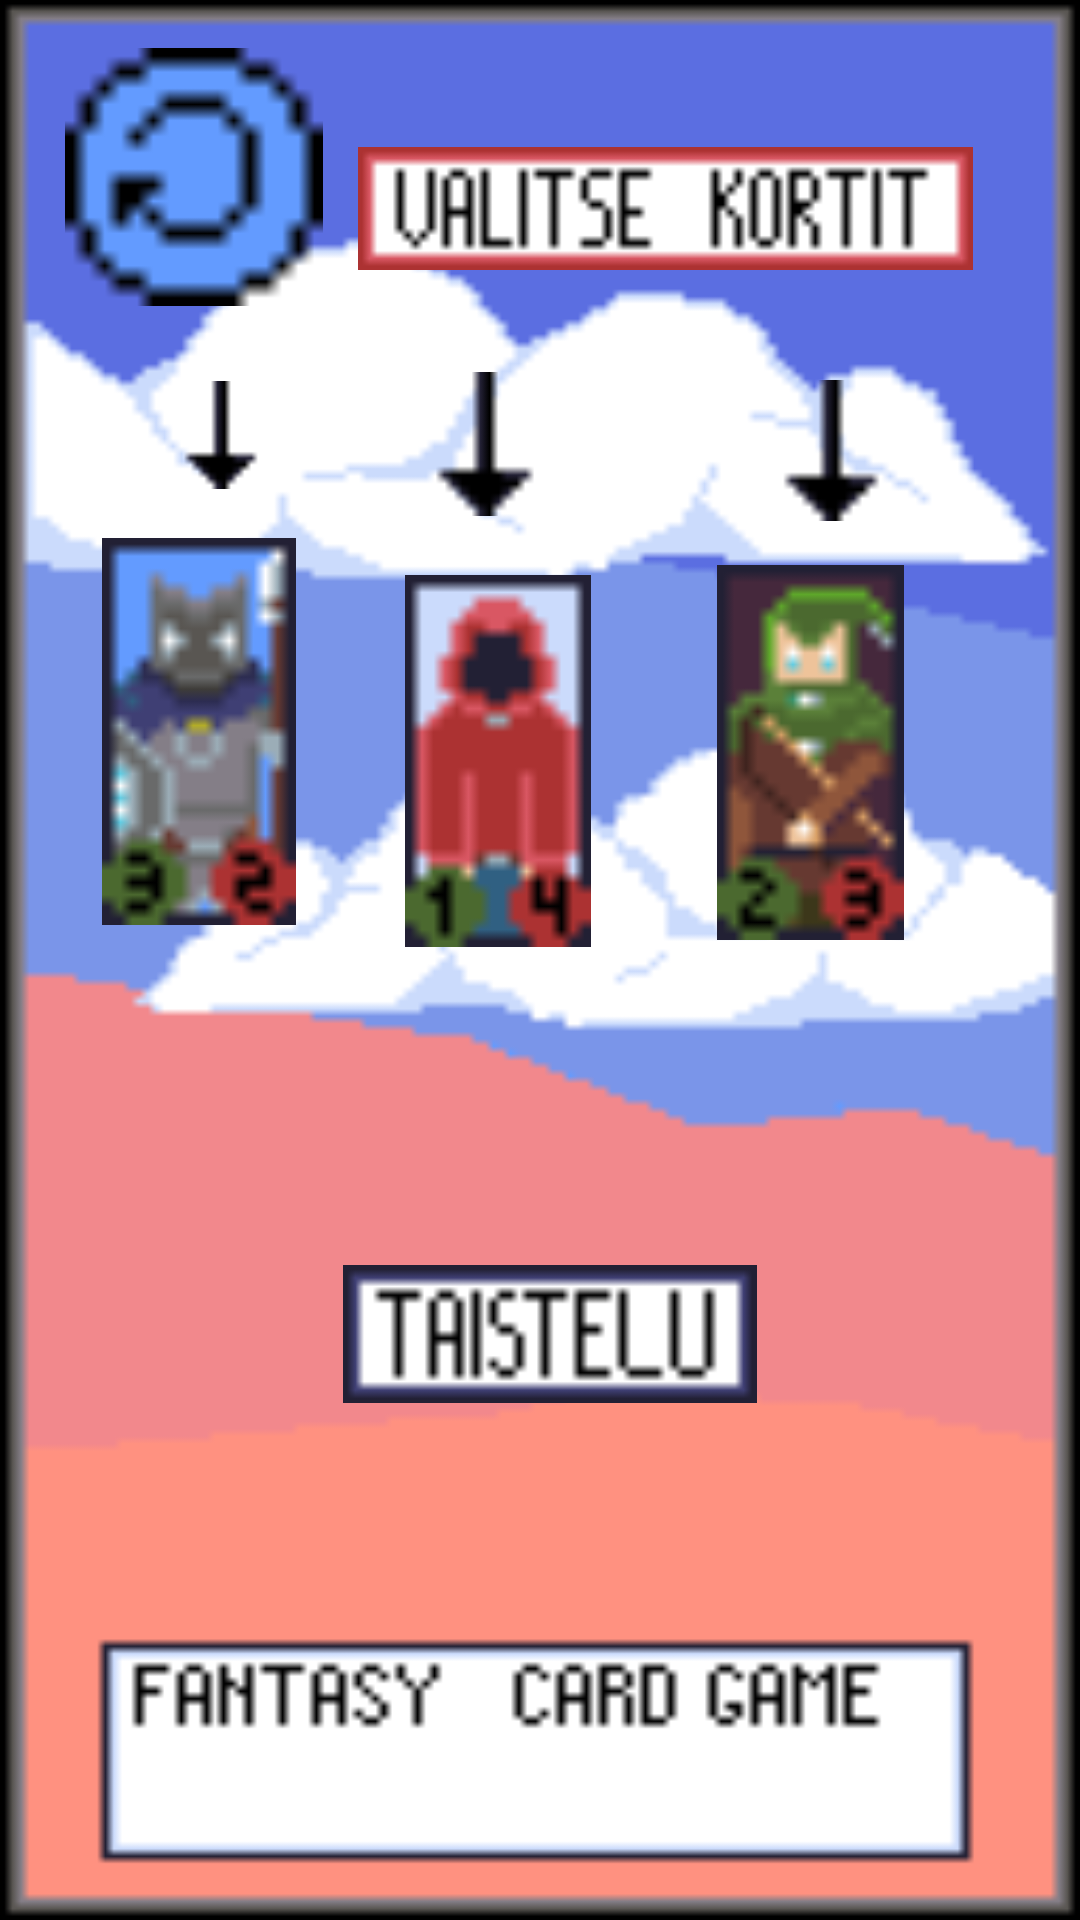

Here is an Android app screen rendered from its layout file. Give the layout XML and the strings, colors and styles it references.
<!-- AndroidManifest.xml: application theme AppTheme -->
<!-- res/layout/content_select_screen.xml -->
<?xml version="1.0" encoding="utf-8"?>
<android.support.constraint.ConstraintLayout
        xmlns:android="http://schemas.android.com/apk/res/android"
        xmlns:tools="http://schemas.android.com/tools"
        xmlns:app="http://schemas.android.com/apk/res-auto"
        android:layout_width="match_parent"
        android:layout_height="match_parent"
        android:background="@drawable/mainmenu"
        app:layout_behavior="@string/appbar_scrolling_view_behavior"
        tools:context="com.code.classes.SelectScreen">
    
    <ImageView
            android:src="@drawable/takaisinnappi"
            android:layout_width="121dp"
            android:layout_height="86dp"
            android:id="@+id/imageView7" android:layout_marginTop="16dp"
            app:layout_constraintTop_toTopOf="parent" app:layout_constraintStart_toStartOf="parent"
            android:layout_marginStart="4dp"/>
    
    <Button
            android:layout_width="132dp"
            android:layout_height="89dp"
            android:background="@android:color/transparent"
            android:id="@+id/backButton3" android:layout_marginTop="12dp"
            app:layout_constraintTop_toTopOf="parent" app:layout_constraintStart_toStartOf="parent"
    />
    
    <ImageView
            android:src="@drawable/knight"
            android:layout_width="102dp"
            android:layout_height="129dp"
            android:id="@+id/imageView8"
            android:layout_marginTop="8dp"
            app:layout_constraintTop_toTopOf="parent" app:layout_constraintEnd_toEndOf="parent"
            android:layout_marginEnd="224dp" android:layout_marginBottom="8dp"
            app:layout_constraintBottom_toBottomOf="parent"
            app:layout_constraintVertical_bias="0.346" android:layout_marginStart="8dp"
            app:layout_constraintStart_toStartOf="parent" app:layout_constraintHorizontal_bias="0.285"/>
    
    <ImageView
            android:src="@drawable/maagi"
            android:layout_width="91dp"
            android:layout_height="124dp"
            android:id="@+id/imageView9" android:layout_marginTop="108dp"
            app:layout_constraintTop_toTopOf="parent" app:layout_constraintStart_toStartOf="parent"
            android:layout_marginStart="8dp" app:layout_constraintEnd_toEndOf="parent" android:layout_marginEnd="8dp"
            android:layout_marginBottom="8dp" app:layout_constraintBottom_toBottomOf="parent"
            app:layout_constraintHorizontal_bias="0.444" app:layout_constraintVertical_bias="0.209"/>
    
    <ImageView
            android:src="@drawable/ranger"
            android:layout_width="109dp"
            android:layout_height="125dp"
            android:id="@+id/imageView10" android:layout_marginTop="84dp"
            app:layout_constraintTop_toTopOf="parent" app:layout_constraintStart_toStartOf="parent"
            android:layout_marginStart="8dp" app:layout_constraintEnd_toEndOf="parent" android:layout_marginEnd="8dp"
            android:layout_marginBottom="8dp" app:layout_constraintBottom_toBottomOf="parent"
            app:layout_constraintHorizontal_bias="0.884" app:layout_constraintVertical_bias="0.247"/>
    
    <Button
            android:layout_width="91dp"
            android:layout_height="130dp"
            android:background="@android:color/transparent"
            android:id="@+id/sotilas" android:layout_marginTop="80dp"
            app:layout_constraintTop_toTopOf="parent" app:layout_constraintStart_toStartOf="parent"
            android:layout_marginStart="8dp" app:layout_constraintEnd_toEndOf="parent" android:layout_marginEnd="8dp"
            android:layout_marginBottom="8dp" app:layout_constraintBottom_toBottomOf="parent"
            app:layout_constraintHorizontal_bias="0.085" app:layout_constraintVertical_bias="0.253"/>
    
    <Button
            android:layout_width="98dp"
            android:layout_height="117dp"
            android:background="@android:color/transparent"
            android:id="@+id/taikuri" android:layout_marginTop="72dp"
            app:layout_constraintTop_toTopOf="parent"
            app:layout_constraintStart_toStartOf="parent" android:layout_marginStart="8dp"
            app:layout_constraintEnd_toEndOf="parent" android:layout_marginEnd="8dp" android:layout_marginBottom="8dp"
            app:layout_constraintBottom_toBottomOf="parent" app:layout_constraintHorizontal_bias="0.454"
            app:layout_constraintVertical_bias="0.258"/>
    
    <Button
            android:layout_width="114dp"
            android:layout_height="109dp"
            android:background="@android:color/transparent"
            android:id="@+id/jousimies" android:layout_marginTop="92dp"
            app:layout_constraintTop_toTopOf="parent" app:layout_constraintStart_toStartOf="parent"
            android:layout_marginStart="8dp" app:layout_constraintEnd_toEndOf="parent" android:layout_marginEnd="8dp"
            android:layout_marginBottom="8dp" app:layout_constraintBottom_toBottomOf="parent"
            app:layout_constraintHorizontal_bias="0.9" app:layout_constraintVertical_bias="0.241"/>
    
    <ImageView
            android:src="@drawable/alasnuoli"
            android:layout_width="36dp"
            android:layout_height="51dp"
            android:background="@android:color/transparent"
            android:id="@+id/sotilasNuoli" app:layout_constraintStart_toStartOf="parent"
            android:layout_marginStart="8dp" app:layout_constraintEnd_toEndOf="parent" android:layout_marginEnd="8dp"
            android:layout_marginBottom="8dp" app:layout_constraintBottom_toTopOf="@+id/sotilas"
            android:layout_marginTop="8dp" app:layout_constraintTop_toTopOf="parent"
            app:layout_constraintHorizontal_bias="0.155" app:layout_constraintVertical_bias="0.93"/>
    
    <ImageView
            android:src="@drawable/alasnuoli"
            android:layout_width="48dp"
            android:layout_height="61dp"
            android:background="@android:color/transparent"
            android:id="@+id/taikuriNuoli" app:layout_constraintStart_toStartOf="parent"
            android:layout_marginStart="8dp" app:layout_constraintEnd_toEndOf="parent" android:layout_marginEnd="8dp"
            android:layout_marginBottom="8dp" app:layout_constraintBottom_toTopOf="@+id/taikuri"
            android:layout_marginTop="8dp" app:layout_constraintTop_toTopOf="parent"
            app:layout_constraintHorizontal_bias="0.438" app:layout_constraintVertical_bias="1.0"/>
    
    <ImageView
            android:src="@drawable/alasnuoli"
            android:layout_width="47dp"
            android:layout_height="52dp"
            android:background="@android:color/transparent"
            android:id="@+id/jousimiesNuoli" android:layout_marginTop="92dp"
            app:layout_constraintTop_toTopOf="parent" app:layout_constraintStart_toStartOf="parent"
            android:layout_marginStart="8dp" app:layout_constraintEnd_toEndOf="parent" android:layout_marginEnd="8dp"
            app:layout_constraintHorizontal_bias="0.827" android:layout_marginBottom="8dp"
            app:layout_constraintBottom_toTopOf="@+id/jousimies" app:layout_constraintVertical_bias="0.727"/>
    
    <ImageView
            android:src="@drawable/taistelunappi"
            android:layout_width="155dp"
            android:layout_height="46dp"
            android:id="@+id/imageView14" app:layout_constraintStart_toStartOf="parent"
            android:layout_marginStart="8dp" app:layout_constraintEnd_toEndOf="parent" android:layout_marginEnd="8dp"
            android:layout_marginTop="420dp" app:layout_constraintTop_toTopOf="parent"
            app:layout_constraintHorizontal_bias="0.516" android:layout_marginBottom="8dp"
            app:layout_constraintBottom_toBottomOf="parent" app:layout_constraintVertical_bias="0.011"/>
    
    <Button
            android:layout_width="176dp"
            android:background="@android:color/transparent"
            android:layout_height="60dp"
            android:id="@+id/aloitusNappi"
            app:layout_constraintStart_toStartOf="parent"
            android:layout_marginStart="8dp" app:layout_constraintEnd_toEndOf="parent" android:layout_marginEnd="8dp"
            android:layout_marginBottom="8dp" app:layout_constraintBottom_toBottomOf="parent"
            app:layout_constraintHorizontal_bias="0.534" android:layout_marginTop="8dp"
            app:layout_constraintTop_toTopOf="parent" app:layout_constraintVertical_bias="0.679"/>
    
    <ImageView
            android:layout_width="205dp"
            android:layout_height="49dp" app:srcCompat="@drawable/valitsekortit"
            android:id="@+id/imageView11"
            app:layout_constraintTop_toTopOf="parent" android:layout_marginBottom="8dp"
            app:layout_constraintBottom_toBottomOf="parent" app:layout_constraintEnd_toEndOf="parent"
            android:layout_marginEnd="8dp" app:layout_constraintStart_toStartOf="parent"
            android:layout_marginStart="8dp" app:layout_constraintHorizontal_bias="0.8"
            app:layout_constraintVertical_bias="0.077"/>
</android.support.constraint.ConstraintLayout>
<!-- resources referenced by this layout -->
<resources>
  <!-- drawable alasnuoli: png bitmap (drawable, 139 bytes) -->
  <!-- drawable knight: png bitmap (drawable, 736 bytes) -->
  <!-- drawable maagi: png bitmap (drawable, 465 bytes) -->
  <!-- drawable mainmenu: png bitmap (drawable, 2698 bytes) -->
  <!-- drawable ranger: png bitmap (drawable, 721 bytes) -->
  <!-- drawable taistelunappi: png bitmap (drawable, 255 bytes) -->
  <!-- drawable takaisinnappi: png bitmap (drawable, 181 bytes) -->
  <!-- drawable valitsekortit: png bitmap (drawable, 323 bytes) -->
  <style name="AppTheme" parent="Theme.AppCompat.Light.DarkActionBar">
          <item name="colorPrimary">@color/colorPrimary</item>
          <item name="colorPrimaryDark">@color/colorPrimaryDark</item>
          <item name="colorAccent">@color/colorAccent</item>
      </style>
  <color name="colorPrimary">#008577</color>
  <color name="colorPrimaryDark">#00574B</color>
  <color name="colorAccent">#D81B60</color>
</resources>
